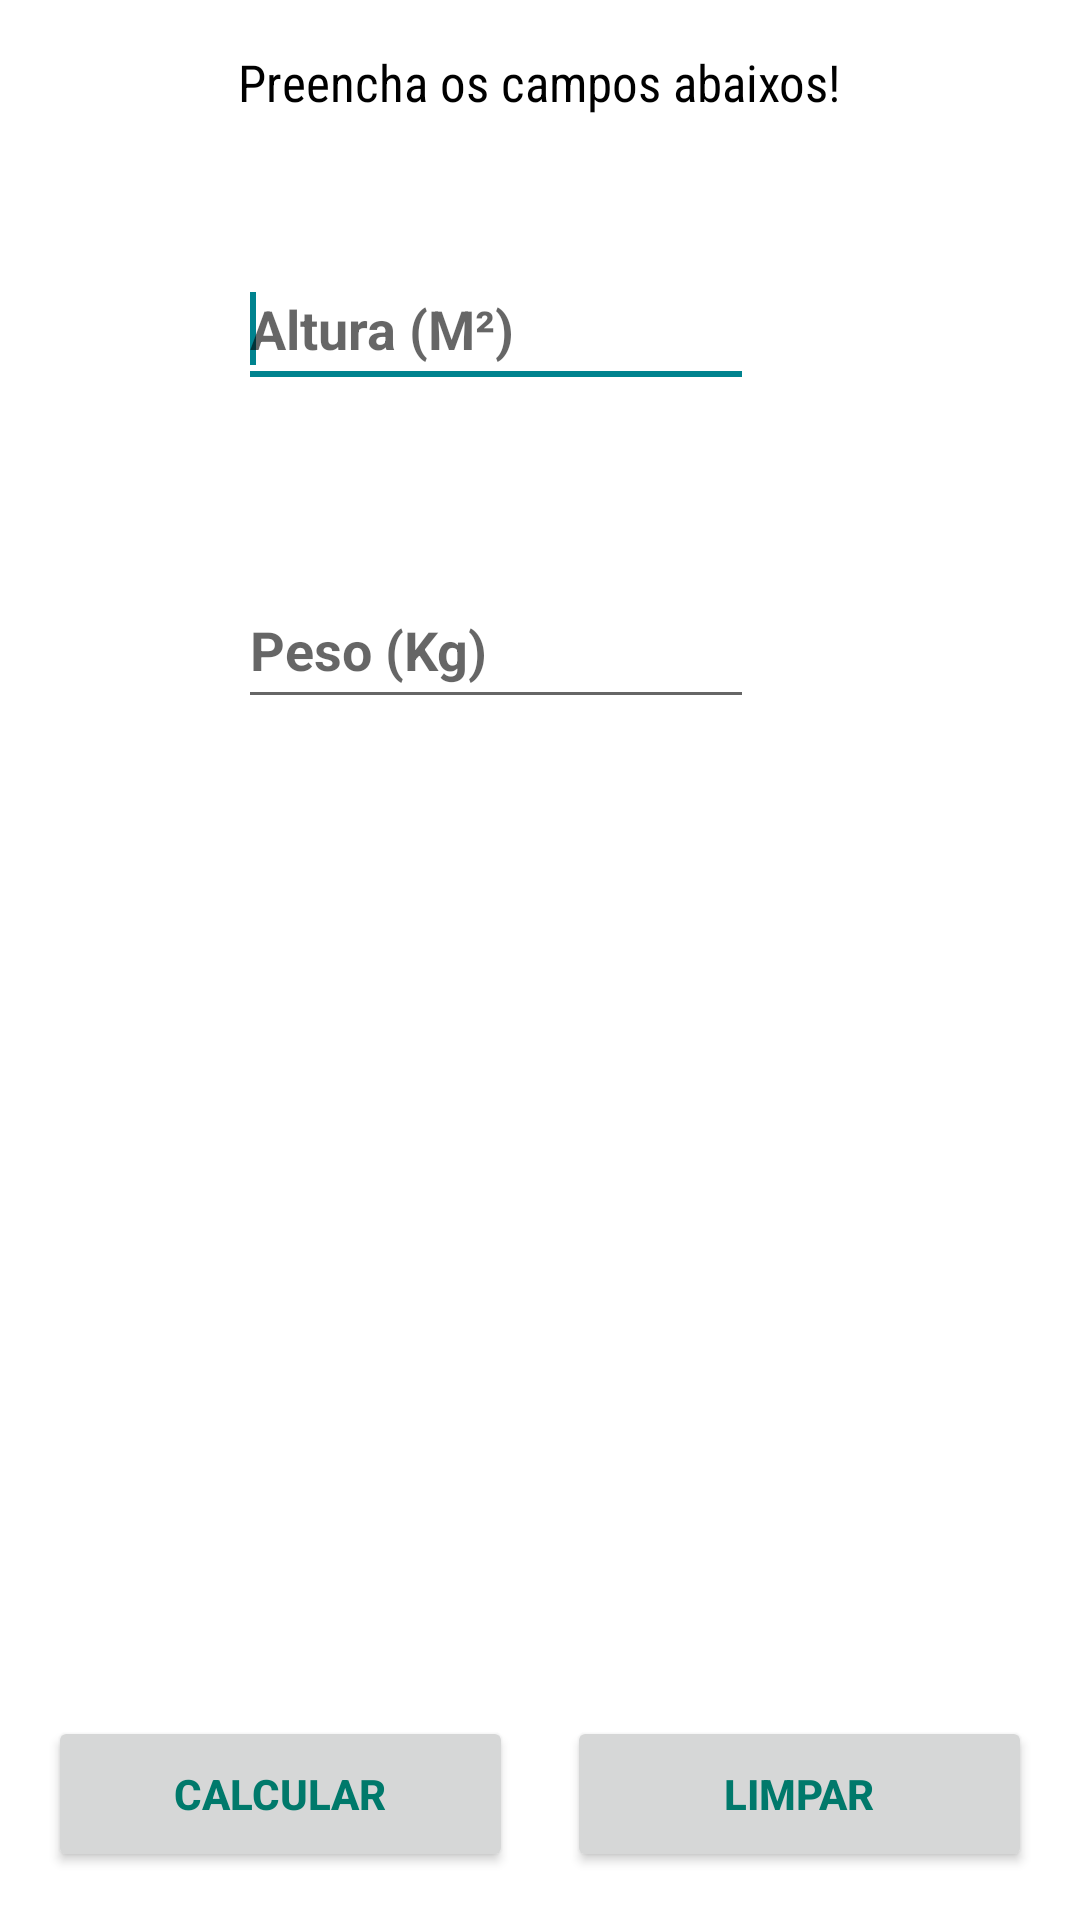

The Android layout XML behind this screen, and the referenced resources:
<!-- AndroidManifest.xml: application theme AppTheme.NoactionBar -->
<!-- res/layout/layout_fragment_adulto.xml -->
<?xml version="1.0" encoding="utf-8"?>
<RelativeLayout xmlns:android="http://schemas.android.com/apk/res/android"
    xmlns:app="http://schemas.android.com/apk/res-auto"
    xmlns:tools="http://schemas.android.com/tools"
    android:layout_width="match_parent"
    android:layout_height="wrap_content"
    tools:context="com.example.ramonlopes.imctable.MainActivity">

    <RelativeLayout
        android:layout_width="match_parent"
        android:layout_height="wrap_content"
        android:padding="@dimen/activity_horizontal_margin"
        android:paddingTop="@dimen/activity_vertical_margin">

        <Button
            android:id="@+id/butCalc"
            android:layout_width="155dp"
            android:layout_height="52dp"
            android:layout_alignParentBottom="true"
            android:layout_alignParentLeft="true"
            android:layout_alignParentStart="true"
            android:elevation="0dp"
            android:text="@string/name_calc"
            android:textColor="@color/colorPrimaryDark"
            android:textStyle="bold" />

        <Button
            android:id="@+id/btnLimp"
            android:layout_width="155dp"
            android:layout_height="52dp"
            android:layout_alignParentBottom="true"
            android:layout_alignParentEnd="true"
            android:layout_alignParentRight="true"
            android:elevation="0dp"
            android:text="@string/name_button"
            android:textColor="@color/colorPrimaryDark"
            android:textStyle="bold" />

        <EditText
            android:id="@+id/edtText"
            android:layout_width="172dp"
            android:layout_height="49dp"
            android:layout_marginTop="58dp"
            android:hint="@string/peso_kg"
            android:inputType="numberDecimal"
            android:maxLength="3"
            android:textSize="18sp"
            android:textStyle="normal|bold"
            android:layout_below="@+id/edtAlt"
            android:layout_alignLeft="@+id/txtcabecalho"
            android:layout_alignStart="@+id/txtcabecalho" />

        <EditText
            android:id="@+id/edtAlt"
            android:layout_width="172dp"
            android:layout_height="49dp"
            android:layout_marginTop="45dp"
            android:hint="@string/altura_m"
            android:inputType="numberDecimal"
            android:maxLength="4"
            android:textSize="18sp"
            android:textStyle="normal|bold"
            android:layout_below="@+id/txtcabecalho"
            android:layout_alignLeft="@+id/edtText"
            android:layout_alignStart="@+id/edtText" >
            <requestFocus/>
        </EditText>

        <TextView
            android:id="@+id/txtcabecalho"
            android:layout_width="wrap_content"
            android:layout_height="wrap_content"
            android:layout_alignParentTop="true"
            android:layout_centerHorizontal="true"
            android:fontFamily="sans-serif-condensed"
            android:text="@string/str_top"
            android:textColor="@color/Black"
            android:textSize="17sp" />

        <ImageView
            android:id="@+id/imgAltura"
            android:layout_width="wrap_content"
            android:layout_height="wrap_content"
            android:layout_above="@+id/edtText"
            android:layout_alignParentLeft="true"
            android:layout_alignParentStart="true"
            android:layout_alignTop="@+id/edtAlt"
            android:src="@drawable/elderly_person" />

        <ImageView
            android:id="@+id/imgPeso"
            android:layout_width="wrap_content"
            android:layout_height="wrap_content"
            android:layout_alignBottom="@+id/edtText"
            android:layout_alignEnd="@+id/imgAltura"
            android:layout_alignParentLeft="true"
            android:layout_alignParentStart="true"
            android:layout_alignRight="@+id/imgAltura"
            android:layout_alignTop="@+id/edtText"
            android:src="@drawable/peso_50pd" />
    </RelativeLayout>

</RelativeLayout>
<!-- resources referenced by this layout -->
<resources>
  <color name="Black">#000000</color>
  <color name="colorPrimaryDark">#00796B</color>
  <dimen name="activity_horizontal_margin">16dp</dimen>
  <dimen name="activity_vertical_margin">16dp</dimen>
  <string name="altura_m">Altura (M²)</string>
  <string name="name_button">Limpar</string>
  <string name="name_calc">Calcular</string>
  <string name="peso_kg">Peso (Kg)</string>
  <string name="str_top">Preencha os campos abaixos!</string>
  <style name="AppTheme.NoactionBar" parent="Theme.AppCompat.Light.NoActionBar">
          
          <item name="colorPrimary">@color/colorPrimary</item>
          <item name="colorPrimaryDark">@color/colorPrimaryDark</item>
          <item name="colorAccent">@color/colorAccent</item>
          <item name="android:windowBackground">@android:color/white</item>
      </style>
  <color name="colorPrimary">#009688</color>
  <color name="colorAccent">#00838f</color>
</resources>
